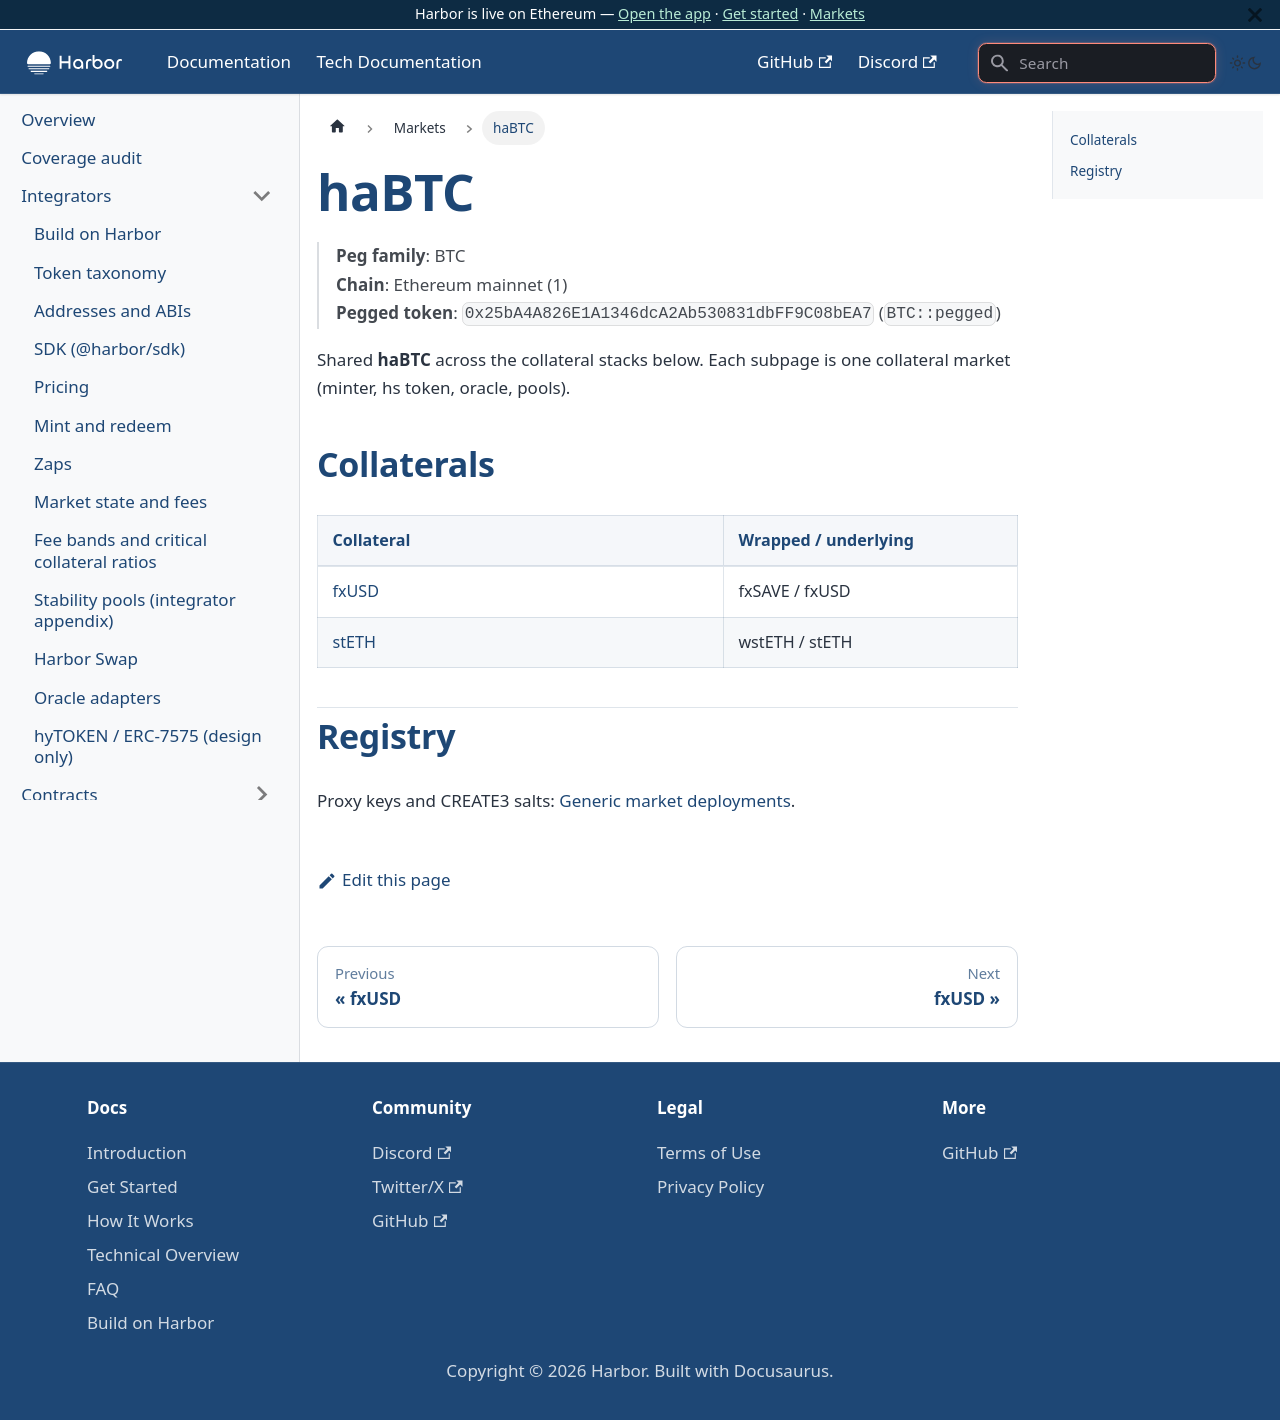

repository: baofinance/harbor-docs · page: tech-docs/markets/habtc/index.html · generator: docusaurus

# haBTC

> **Peg family**: BTC  
> **Chain**: Ethereum mainnet (1)  
> **Pegged token**: `0x25bA4A826E1A1346dcA2Ab530831dbFF9C08bEA7` (`BTC::pegged`)

Shared **haBTC** across the collateral stacks below. Each subpage is one collateral market (minter, hs token, oracle, pools).


## Collaterals

| Collateral | Wrapped / underlying |
| ---------- | -------------------- |
| [fxUSD](./fxusd.md) | fxSAVE / fxUSD |
| [stETH](./steth.md) | wstETH / stETH |

## Registry

Proxy keys and CREATE3 salts: [Generic market deployments](../generic.md).
